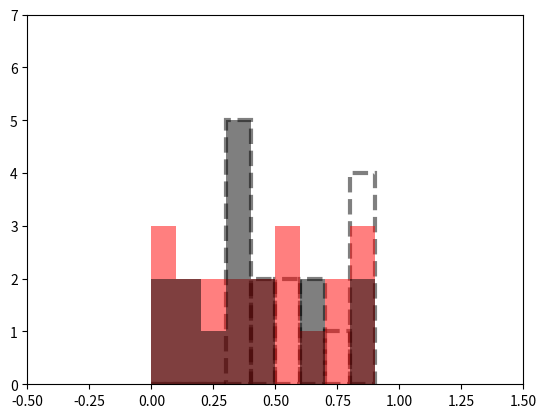

Python code for this plot:
# import matplotlib as mpl
# import matplotlib.pyplot as plt
# import numpy as np

# x = np.random.random(20)
# y = np.random.random(20)
# z = np.random.random(20)

# fig = plt.figure()
# ax = fig.add_subplot(111)

# ax.hist(x, bins=np.arange(0, 1, 0.1), edgecolor='None', alpha = 0.5, color= 'b')
# ax.hist(y, bins=np.arange(0, 1, 0.1), edgecolor='None', alpha = 0.5, color= 'r')
# ax.hist(z, bins=np.arange(0, 1, 0.1), edgecolor="None", alpha = 0.5, color= 'k')


# ax.hist(x, bins=np.arange(0, 1, 0.1), ls='dashed', lw=3, facecolor="None")
# ax.hist(y, bins=np.arange(0, 1, 0.1), ls='dotted', lw=3, facecolor="None")
# ax.hist(z, bins=np.arange(0, 1, 0.1), lw=3, facecolor="None")

# plt.show()


# ORIGINAL Q
import matplotlib.pyplot as plt
import numpy as np

x = np.random.random(20)
y =np.random.random(20)
z= np.random.random(20)

fig = plt.figure()
ax = fig.add_subplot(111)
ax.hist(x, bins=np.arange(0, 1, 0.1), ls='dashed', edgecolor="k", alpha = 0.5, lw=3, facecolor= 'None')
ax.hist(y, bins=np.arange(0, 1, 0.1), ls='dotted', alpha = 0.5, lw=3, color= 'r')
ax.hist(z, bins=np.arange(0, 1, 0.1), alpha = 0.5, lw=3, color= 'k')
ax.set_xlim(-0.5, 1.5)
ax.set_ylim(0, 7)
plt.show()
